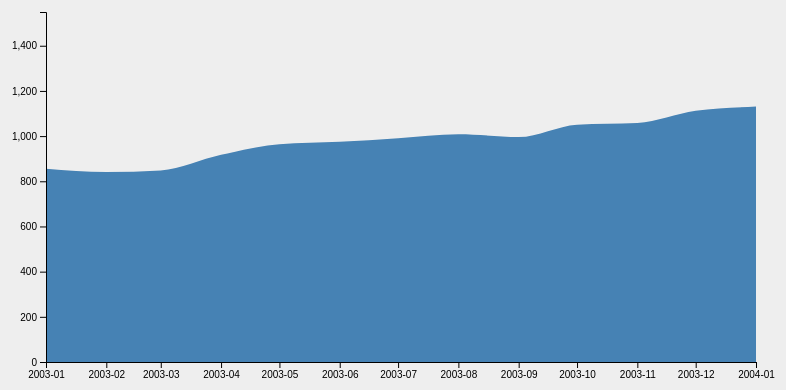
D3 v4 page, settled after 360 driven frames (6 s of simulated time); the page loaded 1 data file(s).


        // 获取svg信息
        var svg = d3.select('.svg_zoom')
            width = svg.attr('width'),
            height = svg.attr('height'),
            padding = {top: 20, right: 30, bottom: 30, left: 60},
            zoom_w = width - padding.left - padding.right,
            zoom_h = height - padding.top - padding.bottom;

        // 定义路径
        svg.append("defs")
            .append("clipPath")
            .attr("id", "clip")
            .append("rect")
            .attr("width", zoom_w)
            .attr("height", zoom_h);

        // 创建容器
        var g = svg.append('g')
                    .attr('transform', 'translate(' + padding.left + ',' + padding.top + ')');

        // 定义时间格式
        var parseDate = d3.timeParse('%Y-%m');   // 时间格式与csv数据的date相对应, 如2009-01

        // 定义比例尺
        var x = d3.scaleTime().range([0, zoom_w]),           // 时间比例尺
            y = d3.scaleLinear().range([zoom_h, 0]);


        // 定义坐标轴
        var xAxis = d3.axisBottom(x)
                        .tickFormat(d3.timeFormat("%Y-%m")),
            yAxis = d3.axisLeft(y);

        // 定义缩放图
        var zoom = d3.zoom()
                    .scaleExtent([1, 32])                           // 缩放范围
                    .translateExtent([[0, 0], [zoom_w, zoom_h]])    // 平移区间 以[[x0, y0], [x1, y1]]表示
                    .extent([[0, 0], [zoom_w, zoom_h]])             // 视口的范围 以[[x0, y0], [x1, y1]]表示
                    .on('zoom', zoomed);

        function zoomed() {
            var t = d3.event.transform, 
                xt = t.rescaleX(x);             // 重新定义缩放比例尺

            // 重绘面积与横坐标
            g.select('.area').attr('d', area.x(function(d) { return xt(d.date); }));
            g.select('.axis-x').call(xAxis.scale(xt));
        }


        // 定义area生成器
        var area = d3.area()
                    .curve(d3.curveMonotoneX)               // d3.curveMonotoneX 为线条的连接方式
                    .x(function(d) { return x(d.date); })   // x0,x1都是时间轴
                    .y0(zoom_h)                             // y0 为zoom_h ，在横坐标上
                    .y1(function(d) { return y(d.price); });// y1 为price的高度


        // 加载csv数据
        d3.csv('dataset/price.csv', type, function(error, data) {
            if (error) throw error;
            // console.log(data);

            // 添加比列尺的定义域
            x.domain(d3.extent(data, function(d) { return d.date; }));
            y.domain([0, d3.max(data, function(d) { return d.price; })]);

            // 绘画图形
            draw(data);

        });

        //在加载csv数据时，先处理数据 
        function type(d) {
            d.date = parseDate(d.date);    // 转化成定义域的时间格式
            d.price = +d.price;
            return d;
        }

        function draw(data){
            // 绘画面积路径
            g.append('path')
              .datum(data)
              .attr('class', 'area')
              .attr('d', area);

            // 绘画坐标轴
            g.append('g')
              .attr('class', 'axis axis-x')
              .attr('transform', 'translate(0,' + zoom_h + ')')
              .call(xAxis);

            g.append('g')
              .attr('class', 'axis axis-y')
              .call(yAxis);


            // zoom
            var d0 = new Date(2003, 0, 1),      // 自定义的开始时间段
                d1 = new Date(2004, 0, 1);

            svg.append("rect")
              .attr('class', 'zoom')
              .attr("width", zoom_w)
              .attr("height", zoom_h)
              .attr("transform", "translate(" + padding.left + "," + padding.top + ")")
              .call(zoom)
              .transition()
                .duration(1500)
                .call(zoom.transform, 
                        d3.zoomIdentity             // 自定义
                            .scale(zoom_w / (x(d1) - x(d0)))
                            .translate(-x(d0), 0));

        }



   

### data: dataset/price.csv
date, price
2000-01, 1394
2000-02, 1366
2000-03, 1499
2000-04, 1452
2000-05, 1421
2000-06, 1455
2000-07, 1431
2000-08, 1518
2000-09, 1437
2000-10, 1429
2000-11, 1315
2000-12, 1320
2001-01, 1366
2001-02, 1240
2001-03, 1160
2001-04, 1249
2001-05, 1256
2001-06, 1224
2001-07, 1211
2001-08, 1134
2001-09, 1041
2001-10, 1060
2001-11, 1139
2001-12, 1148
2002-01, 1130
2002-02, 1107
2002-03, 1147
2002-04, 1077
2002-05, 1067
2002-06, 989.8
2002-07, 911.6
2002-08, 916.1
2002-09, 815.3
2002-10, 885.8
2002-11, 936.3
2002-12, 879.8
2003-01, 855.7
2003-02, 841.1
2003-03, 848.2
2003-04, 916.9
2003-05, 963.6
2003-06, 974.5
2003-07, 990.3
2003-08, 1008
2003-09, 996
2003-10, 1051
2003-11, 1058
2003-12, 1112
2004-01, 1131
2004-02, 1145
2004-03, 1126
2004-04, 1107
2004-05, 1121
2004-06, 1141
2004-07, 1102
2004-08, 1104
2004-09, 1115
2004-10, 1130
2004-11, 1174
2004-12, 1212
... 63 more rows